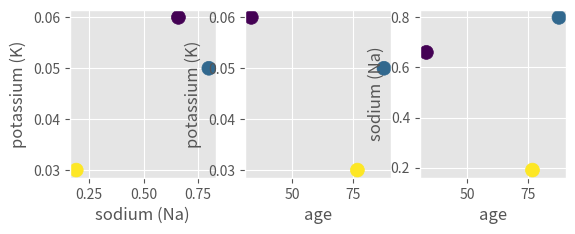

The script that saved this image:
import matplotlib.pyplot as plt
plt.style.use("ggplot")

# 加载数据信息内容;
data=[
    {"age":33,"sex":"F","BP":"high","cholesterol":"high","Na":0.66,"K":0.06,"drug":"A"},
    {"age":77,"sex":"F","BP":"high","cholesterol":"normal","Na":0.19,"K":0.03,"drug":"D"},
    {"age":88,"sex":"M","BP":"high","cholesterol":"normal","Na":0.80,"K":0.05,"drug":"B"}
]

# 列表中提取出"Drug"
target    =[d["drug"] for d in data]

# 列表中提取出"age","Na","K"
age       =[d["age"] for d in data]
sodium    =[d["Na"] for d in data]
potassium =[d["K"] for d in data]

target    =[ord(t)-65 for t in target]
# plt.subplot(231)表示2行，3列，第1个
plt.subplot(231)
plt.scatter(sodium,potassium,c=target,s=100)
plt.xlabel("sodium (Na)")
plt.ylabel("potassium (K)")

# ##############################################################
plt.subplot(232)
plt.scatter(age,potassium,c=target,s=100)
plt.xlabel("age")
plt.ylabel("potassium (K)")

# ##############################################################
plt.subplot(233)
plt.scatter(age,sodium,c=target,s=100)
plt.xlabel("age")
plt.ylabel("sodium (Na)")

plt.show()